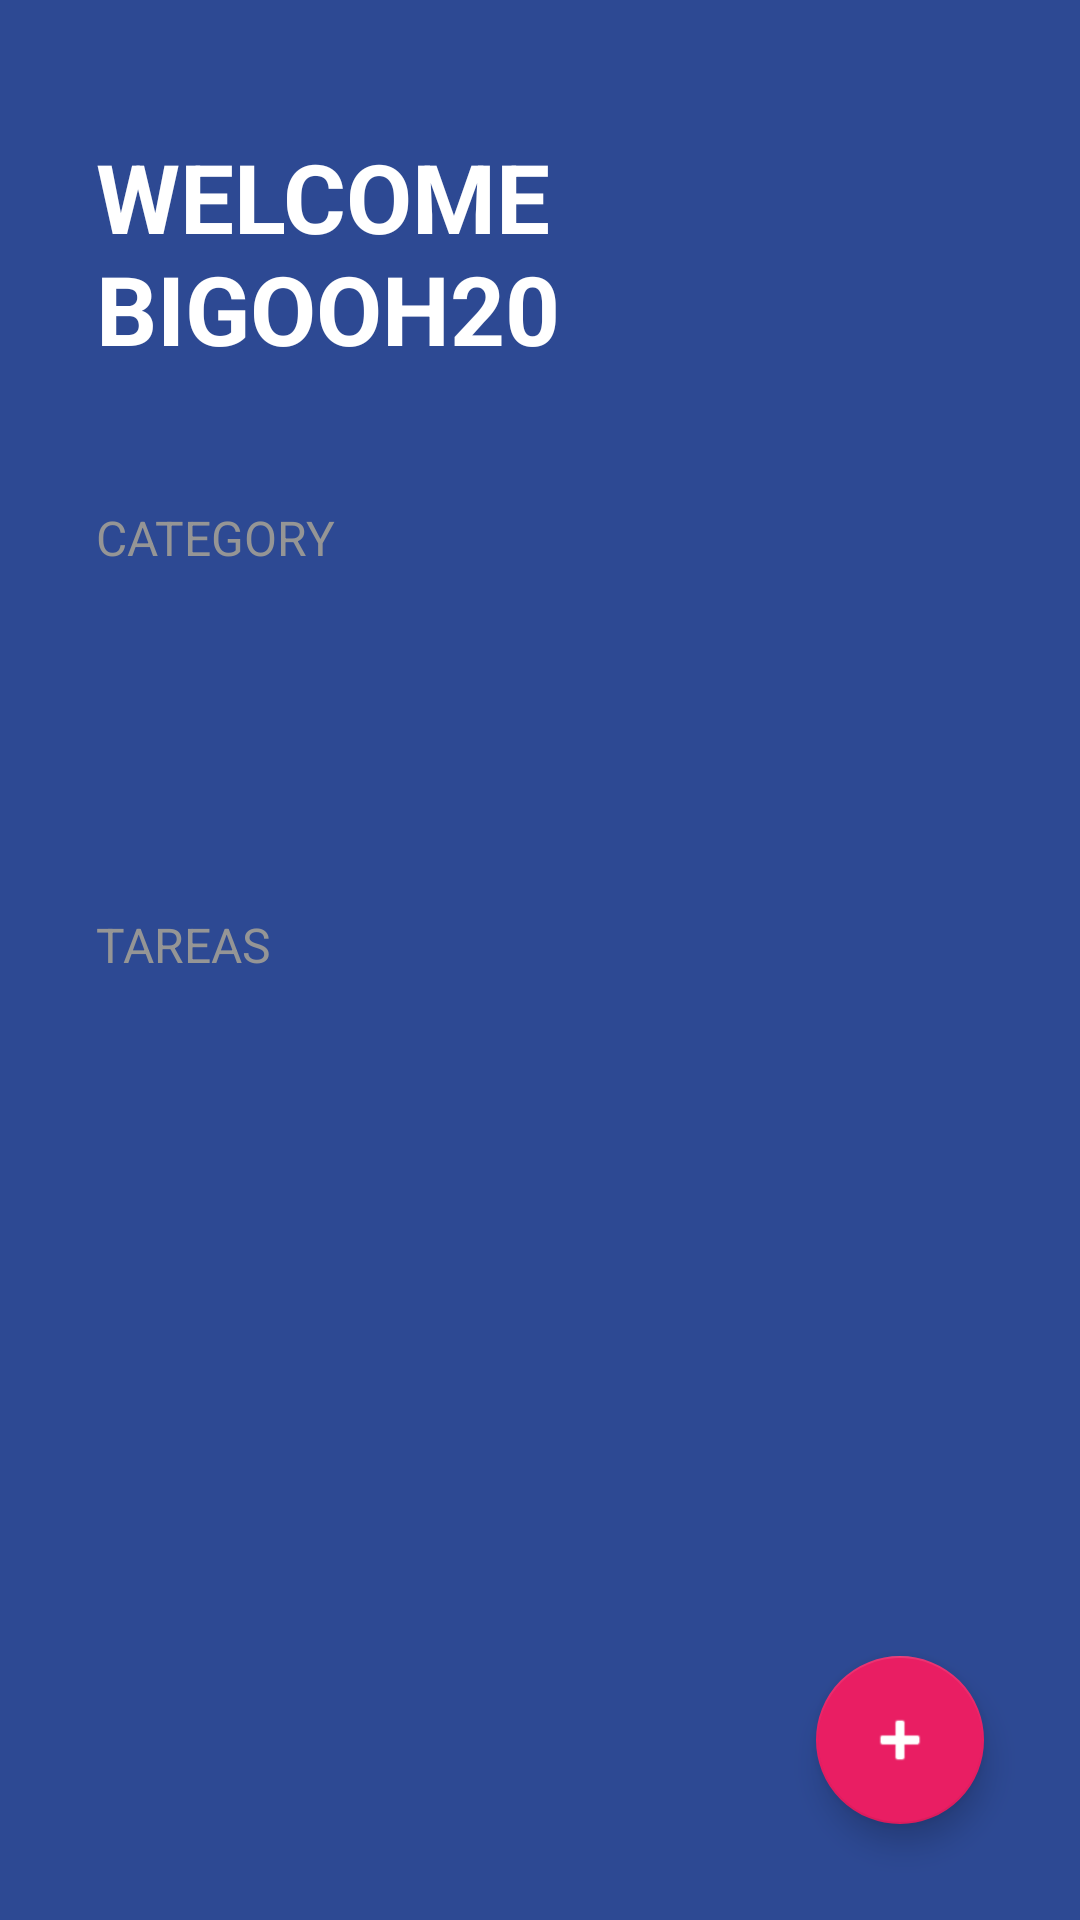

Android layout source for this screen:
<!-- AndroidManifest.xml: activity theme Theme.ListApp -->
<!-- res/layout/activity_todo.xml -->
<?xml version="1.0" encoding="utf-8"?>
<androidx.coordinatorlayout.widget.CoordinatorLayout
    xmlns:android="http://schemas.android.com/apk/res/android"
    xmlns:app="http://schemas.android.com/apk/res-auto"
    xmlns:tools="http://schemas.android.com/tools"
    android:layout_width="match_parent"
    android:layout_height="match_parent"
    android:background="@color/todo_background_todo_app">

    <ScrollView
        android:layout_width="match_parent"
        android:layout_height="match_parent">

        <LinearLayout
            android:layout_width="match_parent"
            android:layout_height="wrap_content"
            android:orientation="vertical">

            <TextView
                android:layout_width="wrap_content"
                android:layout_height="wrap_content"
                android:layout_marginHorizontal="32dp"
                android:layout_marginVertical="44dp"
                android:text="@string/todo_welcome"
                android:textAllCaps="true"
                android:textColor="@color/white"
                android:textSize="32sp"
                android:textStyle="bold" />

            <TextView
                android:layout_width="wrap_content"
                android:layout_height="wrap_content"
                android:layout_marginHorizontal="32dp"
                android:text="@string/todo_category"
                android:textAllCaps="true"
                android:textColor="@color/todo_subtitle_text"
                android:textSize="16sp" />

            <androidx.recyclerview.widget.RecyclerView
                android:id="@+id/rvCategory"
                android:layout_width="match_parent"
                android:layout_height="wrap_content"
                android:layout_marginTop="32dp"
                tools:listitem="@layout/item_task_category"
                android:paddingBottom="50dp"/>

            <TextView
                android:layout_width="wrap_content"
                android:layout_height="wrap_content"
                android:layout_marginHorizontal="32dp"
                android:layout_marginTop="32dp"
                android:text="@string/todo_tasks"
                android:textAllCaps="true"
                android:textColor="@color/todo_subtitle_text"
                android:textSize="16sp" />

            <androidx.recyclerview.widget.RecyclerView
                android:id="@+id/rvTasks"
                android:layout_width="match_parent"
                android:layout_height="wrap_content"
                android:layout_marginTop="16dp"
                tools:listitem="@layout/item_task_category" />
        </LinearLayout>
    </ScrollView>

    <com.google.android.material.floatingactionbutton.FloatingActionButton
        android:id="@+id/fabAddTask"
        android:layout_width="wrap_content"
        android:layout_height="wrap_content"
        android:layout_gravity="end|bottom"
        android:layout_margin="32dp"
        android:src="@android:drawable/ic_input_add"
        app:backgroundTint="@color/todo_accent"
        app:fabSize="normal"
        app:tint="@color/white" />

</androidx.coordinatorlayout.widget.CoordinatorLayout>
<!-- res/layout/item_task_category.xml (included above) -->
<?xml version="1.0" encoding="utf-8"?>
<androidx.cardview.widget.CardView xmlns:android="http://schemas.android.com/apk/res/android"
    android:id="@+id/cardViewCategory"
    android:layout_width="160dp"
    android:layout_height="90dp"
    xmlns:app="http://schemas.android.com/apk/res-auto"
    app:cardBackgroundColor="@color/todo_background_card"
    xmlns:tools="http://schemas.android.com/tools"
    app:cardCornerRadius="16dp"
    android:layout_marginHorizontal="8dp">

    <LinearLayout
        android:layout_width="match_parent"
        android:layout_height="match_parent"
        android:orientation="vertical"
        android:gravity="center_vertical"
        android:layout_margin="8dp">


        <TextView
            android:id="@+id/tvCategoryName"
            android:layout_width="wrap_content"
            android:layout_height="wrap_content"
            android:text="Prueba"
            android:textSize="18sp"
            android:textStyle="bold"
            android:textColor="@color/white"
            android:layout_marginHorizontal="16dp"
            android:layout_marginVertical="8dp"/>

        <View
            android:id="@+id/categoryDivider"
            android:layout_width="match_parent"
            android:layout_height="2dp"
            tools:background="@color/white"
            android:layout_marginVertical="8dp"/>
    </LinearLayout>

</androidx.cardview.widget.CardView>
<!-- resources referenced by this layout -->
<resources>
  <color name="todo_accent">#E91E63</color>
  <color name="todo_background_card">#FF081A4A</color>
  <color name="todo_background_todo_app">#FF2D4993</color>
  <color name="todo_subtitle_text">#959595</color>
  <color name="white">#FFFFFFFF</color>
  <string name="todo_category">Category</string>
  <string name="todo_tasks">Tareas</string>
  <string name="todo_welcome">Welcome Bigooh20</string>
  <style name="Theme.ListApp" parent="Theme.MaterialComponents.DayNight.NoActionBar">
          
          <item name="colorPrimary">@color/purple_500</item>
          <item name="colorPrimaryVariant">@color/purple_700</item>
          <item name="colorOnPrimary">@color/white</item>
          
          <item name="colorSecondary">@color/teal_200</item>
          <item name="colorSecondaryVariant">@color/teal_700</item>
          <item name="colorOnSecondary">@color/black</item>
          
          <item name="android:statusBarColor">@color/todo_background_todo_app</item>
          
  
  
      </style>
  <color name="purple_500">#FF6200EE</color>
  <color name="purple_700">#FF3700B3</color>
  <color name="teal_200">#FF03DAC5</color>
  <color name="teal_700">#FF018786</color>
  <color name="black">#FF000000</color>
</resources>
